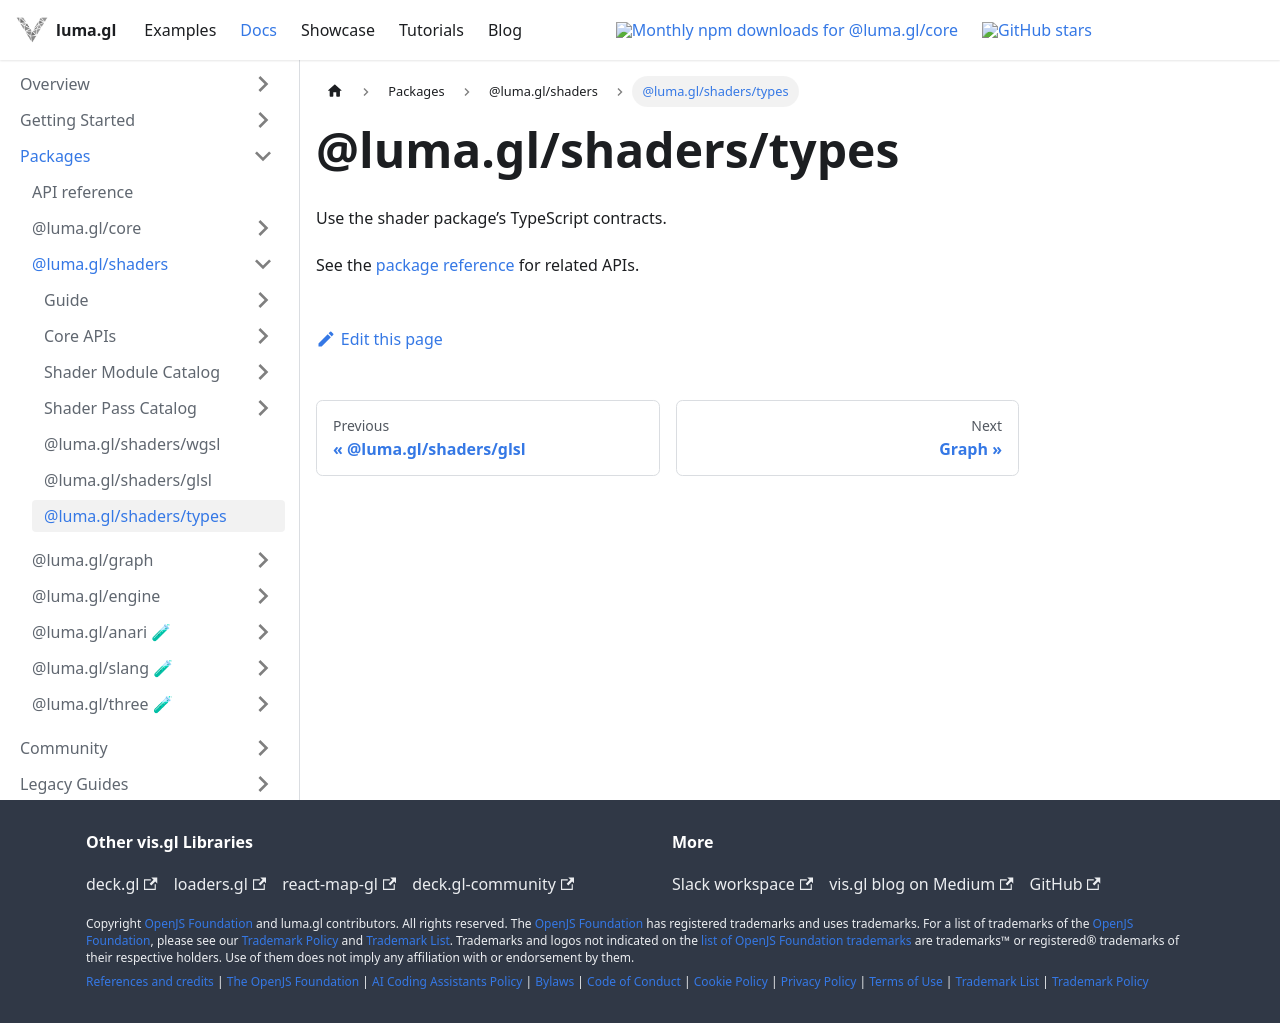

repository: visgl/luma.gl · page: next/docs/api-reference/shaders/entry-points/types.html · generator: docusaurus

# @luma.gl/shaders/types

Use the shader package’s TypeScript contracts.

See the [package reference](../README.md) for related APIs.
